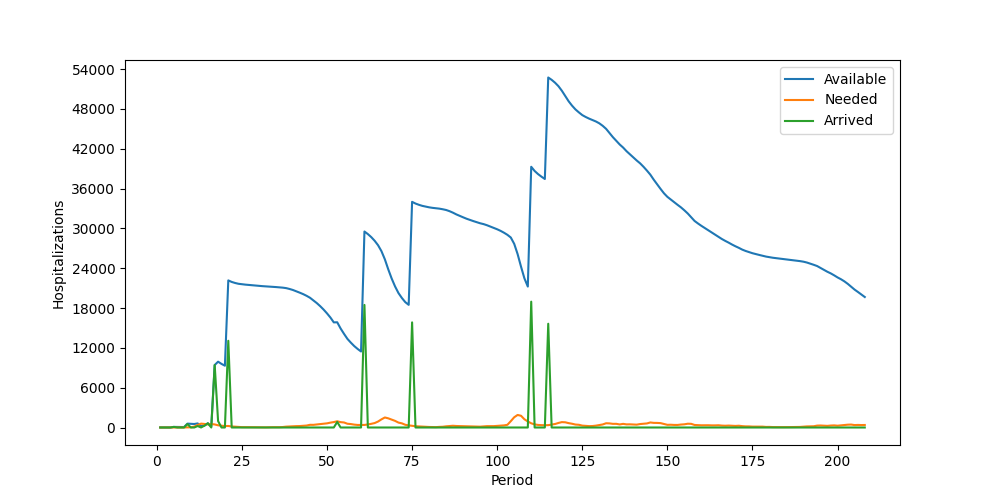

Data behind this chart, as committed beside it:
Period, Inventory, Arrived, Available, Needed, Succeeded, Failed, Lost
1, 11, 0, 11, 0, 0, 0, 0
2, 11, 0, 11, 0, 0, 0, 0
3, 11, 0, 11, 5, 5, 0, 0
4, 6, 0, 6, 6, 6, 0, 0
5, 0, 89, 89, 5, 5, 0, 0
6, 84, 0, 84, 9, 9, 0, 0
7, 75, 0, 75, 6, 6, 0, 0
8, 69, 0, 69, 7, 7, 0, 0
9, 62, 521, 583, 25, 25, 0, 0
10, 558, 0, 558, 32, 32, 0, 0
11, 526, 0, 526, 134, 134, 0, 0
12, 392, 222, 614, 377, 377, 0, 0
13, 237, 0, 237, 581, 237, 344, 0
14, 0, 285, 285, 534, 285, 249, 0
15, 0, 636, 636, 465, 465, 0, 0
16, 171, 0, 171, 519, 171, 348, 0
17, 0, 9415, 9415, 461, 461, 0, 0
18, 8954, 964, 9918, 332, 332, 0, 0
19, 9586, 0, 9586, 274, 274, 0, 0
20, 9312, 0, 9312, 214, 214, 0, 0
21, 9098, 13069, 22167, 230, 230, 0, 0
22, 21937, 0, 21937, 158, 158, 0, 0
23, 21779, 0, 21779, 122, 122, 0, 0
24, 21657, 0, 21657, 70, 70, 0, 0
25, 21587, 0, 21587, 55, 55, 0, 0
26, 21532, 0, 21532, 47, 47, 0, 0
27, 21485, 0, 21485, 46, 46, 0, 0
28, 21439, 0, 21439, 47, 47, 0, 0
29, 21392, 0, 21392, 40, 40, 0, 0
30, 21352, 0, 21352, 49, 49, 0, 0
31, 21303, 0, 21303, 32, 32, 0, 0
32, 21271, 0, 21271, 20, 20, 0, 0
33, 21251, 0, 21251, 39, 39, 0, 0
34, 21212, 0, 21212, 48, 48, 0, 0
35, 21164, 0, 21164, 41, 41, 0, 0
36, 21123, 0, 21123, 47, 47, 0, 0
37, 21076, 0, 21076, 71, 71, 0, 0
38, 21005, 0, 21005, 129, 129, 0, 0
39, 20876, 0, 20876, 156, 156, 0, 0
40, 20720, 0, 20720, 196, 196, 0, 0
41, 20524, 0, 20524, 207, 207, 0, 0
42, 20317, 0, 20317, 218, 218, 0, 0
43, 20099, 0, 20099, 253, 253, 0, 0
44, 19846, 0, 19846, 293, 293, 0, 0
45, 19553, 0, 19553, 405, 405, 0, 0
46, 19148, 0, 19148, 399, 399, 0, 0
47, 18749, 0, 18749, 464, 464, 0, 0
48, 18285, 0, 18285, 514, 514, 0, 0
49, 17771, 0, 17771, 572, 572, 0, 0
50, 17199, 0, 17199, 625, 625, 0, 0
51, 16574, 0, 16574, 733, 733, 0, 0
52, 15841, 0, 15841, 818, 818, 0, 0
53, 15023, 835, 15858, 940, 940, 0, 0
54, 14918, 0, 14918, 806, 806, 0, 0
55, 14112, 0, 14112, 757, 757, 0, 0
56, 13355, 0, 13355, 565, 565, 0, 0
57, 12790, 0, 12790, 518, 518, 0, 0
58, 12272, 0, 12272, 434, 434, 0, 0
59, 11838, 0, 11838, 383, 383, 0, 0
60, 11455, 0, 11455, 391, 391, 0, 0
... 148 more rows
